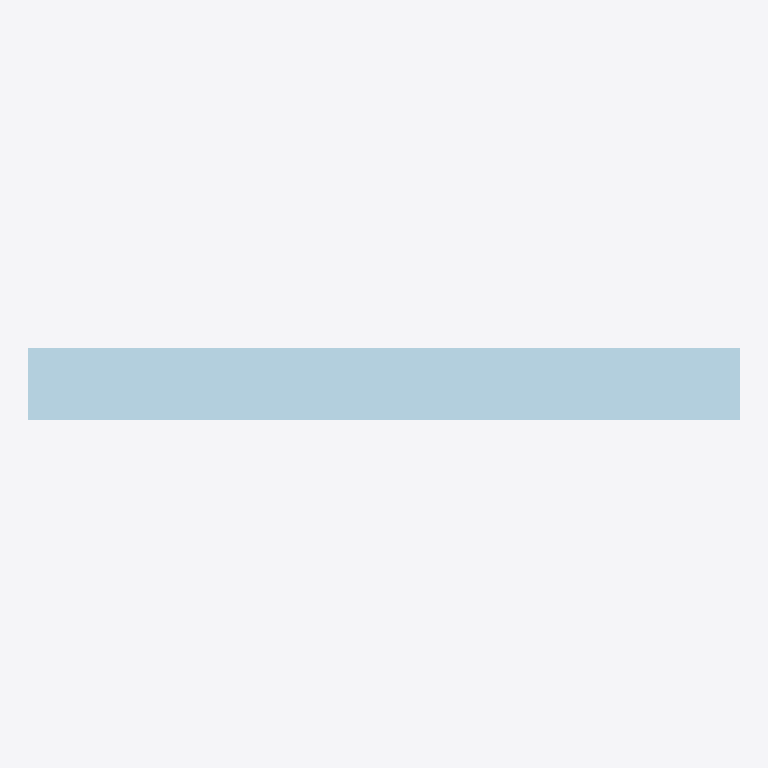
Plan cut of the same IFC building model at storey 'Undefined' (level 0.00 m, cut at 1.40 m), seen from above with north up, elements coloured by IFC class: 1 plate (pale blue). No cut surface shows.
Extent 0.500 m × 0.050 m × 0.009 m (x, y, z). Storeys (1): Undefined at 0.00 m. Elements (1): 1 IfcPlate.

HEADER;
FILE_DESCRIPTION(('ViewDefinition [CoordinationView]'),'2;1');
FILE_NAME('CHAPA_500x50x9.5_x200y200z200.ifc','2011-07-12T17:19:12',('User-PC/User'),('Structural Designer'),'IFC Database Version:Work','Tekla Structures 18.0 Build:11882/18.4.2012, IFC','');
FILE_SCHEMA(('IFC2X3'));
ENDSEC;
DATA;
#24=IFCPROJECT('2uG3S7qP9FLAa2dhlyKzM$',#5,'Tekla Corporation',$,$,$,$,(#11),#23);
#26=IFCSITE('1kHFcHXcD8JhNkTqRRTECv',#5,'Undefined',$,$,#25,$,$,.ELEMENT.,$,$,0.0,$,$);
#29=IFCBUILDING('25YfV5UoT2HhRzd3u7Lvsr',#5,'Undefined',$,$,#28,$,$,.ELEMENT.,$,$,#27);
#31=IFCBUILDINGSTOREY('3_Ws64zFX2m9FJ2v2yadpS',#5,'Undefined',$,$,#30,$,$,.ELEMENT.,0.0);
#51=IFCPLATE('1NQIe50000134qDZOrC3au',#5,'PLATE','PL9.5*50','PL9.5*50',#34,#50,'ID57692A05-0000-0004-3134-363635303938');
ENDSEC;
